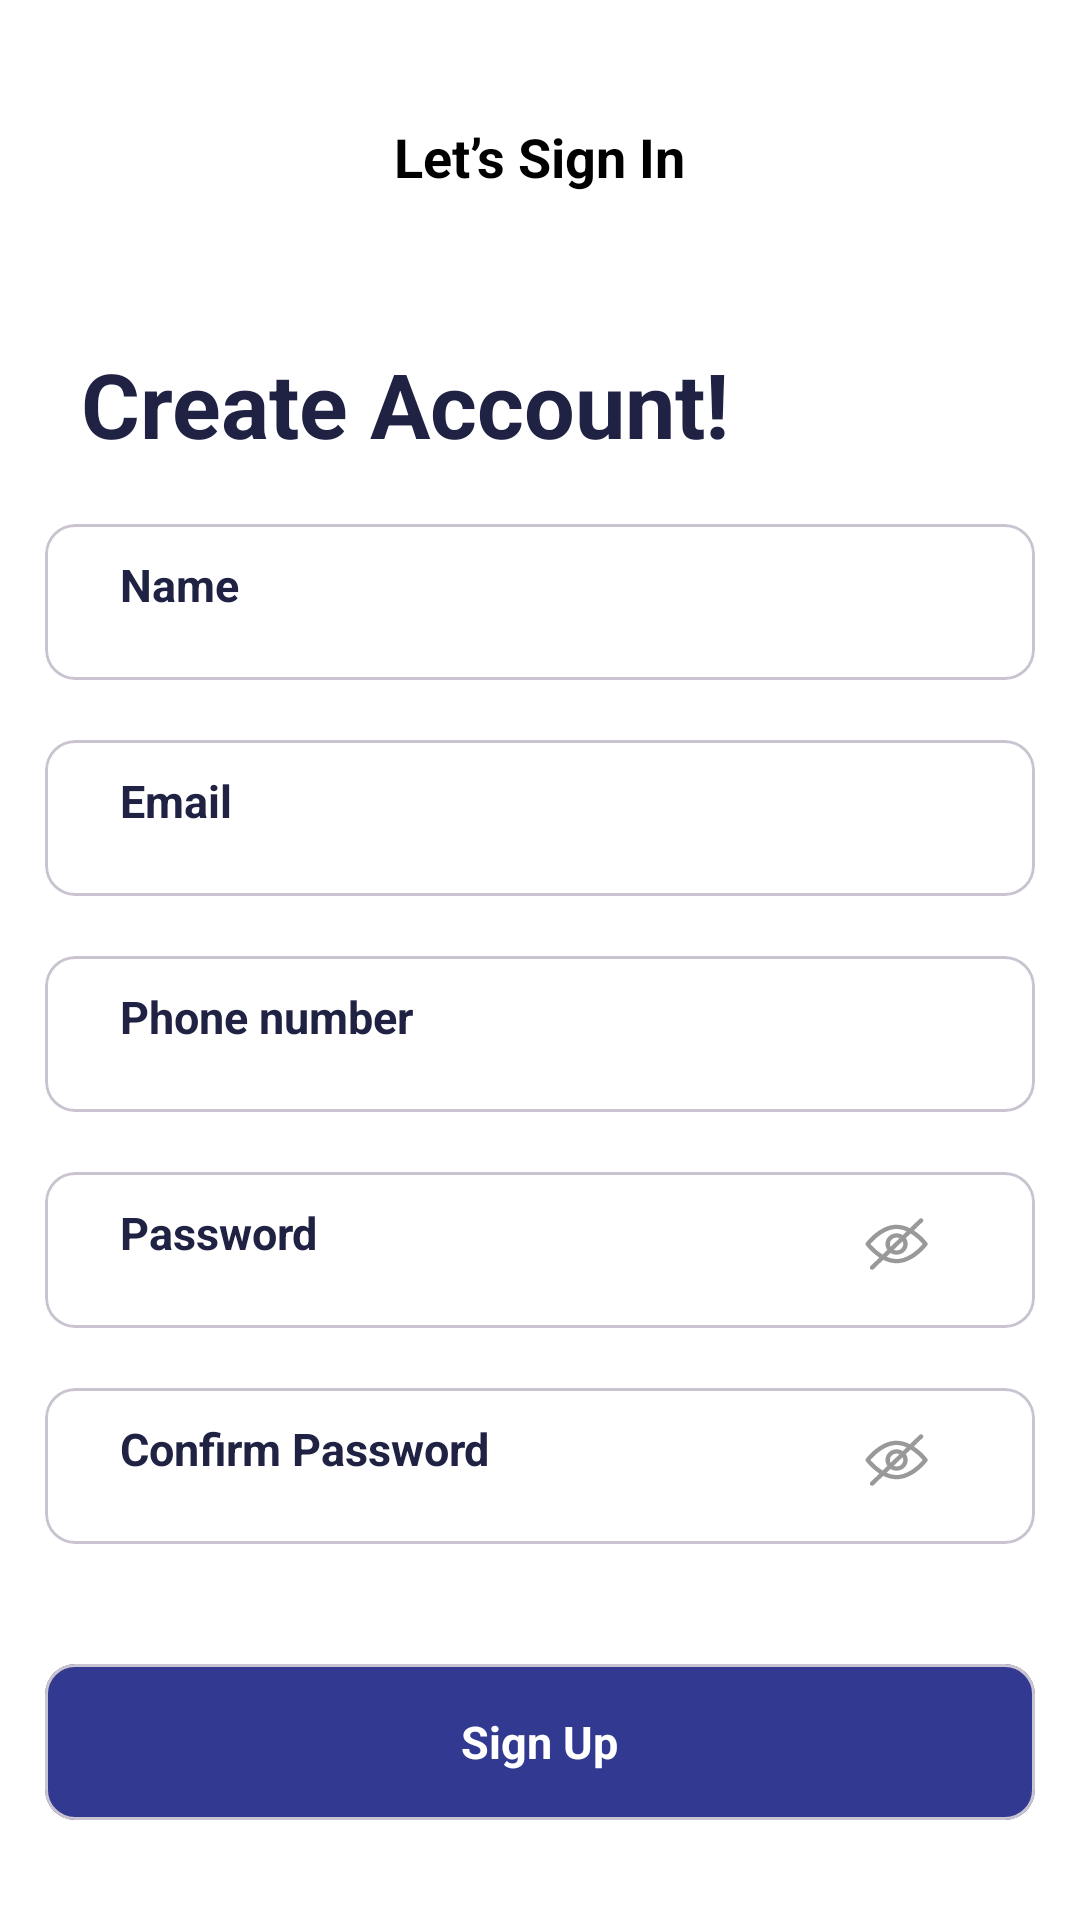

Produce the Android XML layout that renders to this screen, including the resource entries it uses.
<!-- AndroidManifest.xml: application theme Theme.TheFutureRoot -->
<!-- res/layout/activity_register.xml -->
<?xml version="1.0" encoding="utf-8"?>
<LinearLayout xmlns:android="http://schemas.android.com/apk/res/android"
    xmlns:app="http://schemas.android.com/apk/res-auto"
    xmlns:tools="http://schemas.android.com/tools"
    android:layout_width="match_parent"
    android:layout_height="match_parent"
    android:background="@color/white"
    android:orientation="vertical"
    tools:context=".RegisterActivity">


    <LinearLayout
        android:layout_width="match_parent"
        android:layout_height="wrap_content"
        android:orientation="vertical">

        <TextView
            android:layout_width="wrap_content"
            android:layout_height="wrap_content"
            android:layout_gravity="center"
            android:layout_margin="30dp"
            android:padding="10dp"
            android:text="Let’s Sign In"
            android:textColor="@color/black"
            android:textSize="18dp"
            android:textStyle="bold" />

        <TextView
            android:layout_width="wrap_content"
            android:layout_height="wrap_content"
            android:layout_marginLeft="17dp"
            android:padding="10dp"
            android:text="Create Account!"
            android:textColor="#202244"
            android:textSize="30dp"
            android:textStyle="bold" />

        <com.google.android.material.card.MaterialCardView
            android:layout_width="match_parent"
            android:layout_height="52dp"
            android:layout_marginHorizontal="15dp"
            android:layout_marginVertical="10dp"
            android:backgroundTint="@color/white"
            app:cardCornerRadius="10dp">

            <EditText
                android:layout_width="wrap_content"
                android:layout_height="wrap_content"
                android:layout_marginLeft="15dp"
                android:background="@color/white"
                android:hint="Name"
                android:padding="10dp"
                android:text="Name"
                android:textColor="#202244"
                android:textSize="15dp"
                android:textStyle="bold" />

        </com.google.android.material.card.MaterialCardView>

        <com.google.android.material.card.MaterialCardView
            android:layout_width="match_parent"
            android:layout_height="52dp"
            android:layout_marginHorizontal="15dp"
            android:layout_marginVertical="10dp"
            android:backgroundTint="@color/white"
            app:cardCornerRadius="10dp">

            <EditText
                android:layout_width="wrap_content"
                android:layout_height="wrap_content"
                android:layout_marginLeft="15dp"
                android:background="@color/white"
                android:hint="Email"
                android:padding="10dp"
                android:text="Email"
                android:textColor="#202244"
                android:textSize="15dp"
                android:textStyle="bold" />

        </com.google.android.material.card.MaterialCardView>

        <com.google.android.material.card.MaterialCardView
            android:layout_width="match_parent"
            android:layout_height="52dp"
            android:layout_marginHorizontal="15dp"
            android:layout_marginVertical="10dp"
            android:backgroundTint="@color/white"
            app:cardCornerRadius="10dp">

            <EditText
                android:layout_width="wrap_content"
                android:layout_height="wrap_content"
                android:layout_marginLeft="15dp"
                android:background="@color/white"
                android:hint="Phone number"
                android:padding="10dp"
                android:text="Phone number"
                android:textColor="#202244"
                android:textSize="15dp"
                android:textStyle="bold" />

        </com.google.android.material.card.MaterialCardView>

        <com.google.android.material.card.MaterialCardView
            android:layout_width="match_parent"
            android:layout_height="52dp"
            android:layout_marginHorizontal="15dp"
            android:layout_marginVertical="10dp"
            android:backgroundTint="@color/white"
            app:cardCornerRadius="10dp">

            <EditText
                android:layout_width="wrap_content"
                android:layout_height="wrap_content"
                android:layout_marginLeft="15dp"
                android:background="@color/white"
                android:hint="Password"
                android:padding="10dp"
                android:text="Password"
                android:textColor="#202244"
                android:textSize="15dp"
                android:textStyle="bold" />

            <ImageView
                android:layout_width="wrap_content"
                android:layout_height="wrap_content"
                android:layout_gravity="end"
                android:layout_marginRight="20dp"
                android:padding="15dp"
                android:src="@drawable/vector__15_" />

        </com.google.android.material.card.MaterialCardView>

        <com.google.android.material.card.MaterialCardView
            android:layout_width="match_parent"
            android:layout_height="52dp"
            android:layout_marginHorizontal="15dp"
            android:layout_marginVertical="10dp"
            android:backgroundTint="@color/white"
            app:cardCornerRadius="10dp">

            <EditText
                android:layout_width="wrap_content"
                android:layout_height="wrap_content"
                android:layout_marginLeft="15dp"
                android:background="@color/white"
                android:hint="Confirm Password"
                android:padding="10dp"
                android:text="Confirm Password"
                android:textColor="#202244"
                android:textSize="15dp"
                android:textStyle="bold" />

            <ImageView
                android:layout_width="wrap_content"
                android:layout_height="wrap_content"
                android:layout_gravity="end"
                android:layout_marginRight="20dp"
                android:padding="15dp"
                android:src="@drawable/vector__15_" />

        </com.google.android.material.card.MaterialCardView>

        <com.google.android.material.card.MaterialCardView
            android:layout_width="match_parent"
            android:layout_height="52dp"
            android:layout_marginHorizontal="15dp"
            android:layout_marginTop="30dp"
            android:backgroundTint="#323991"
            app:cardCornerRadius="10dp">

            <TextView
                android:layout_width="wrap_content"
                android:layout_height="wrap_content"
                android:background="#323991"
                android:layout_gravity="center"
                android:padding="10dp"
                android:text="Sign Up"
                android:textColor="#FFFFFF"
                android:textSize="15dp"
                android:textStyle="bold" />

        </com.google.android.material.card.MaterialCardView>

    </LinearLayout>

    <LinearLayout
        android:layout_width="match_parent"
        android:layout_height="wrap_content"
        android:layout_marginTop="10dp"
        android:gravity="center"
        android:orientation="horizontal">

        <TextView
            android:layout_width="wrap_content"
            android:layout_height="wrap_content"
            android:padding="10dp"
            android:text="Already have an account?"
            android:textColor="#202244"
            android:textSize="13dp"
            android:textStyle="bold" />

        <TextView
            android:layout_width="wrap_content"
            android:layout_height="wrap_content"
            android:padding="10dp"
            android:text="Sign In"
            android:textColor="#18A0FB"
            android:textSize="13dp"
            android:textStyle="bold" />

    </LinearLayout>

</LinearLayout>
<!-- resources referenced by this layout -->
<resources>
  <!-- drawable vector__15_ (drawable) -->
  <vector xmlns:android="http://schemas.android.com/apk/res/android"
      android:width="22dp"
      android:height="18dp"
      android:viewportWidth="22"
      android:viewportHeight="18">
    <path
        android:pathData="M21.096,8.58C19.836,6.99 18.323,5.601 16.612,4.467L19.538,1.648C19.832,1.374 19.84,0.922 19.556,0.638C19.271,0.354 18.802,0.346 18.507,0.62C18.501,0.626 18.495,0.632 18.489,0.638L15.293,3.714C13.932,2.993 12.41,2.601 10.857,2.572C5.222,2.572 0.803,8.334 0.618,8.58C0.429,8.83 0.429,9.17 0.618,9.42C1.878,11.01 3.392,12.399 5.102,13.533L2.176,16.352C1.882,16.626 1.874,17.078 2.158,17.362C2.443,17.646 2.912,17.654 3.207,17.38C3.213,17.374 3.219,17.368 3.225,17.362L6.421,14.286C7.782,15.007 9.304,15.399 10.857,15.429C16.492,15.429 20.911,9.666 21.096,9.42C21.285,9.17 21.285,8.83 21.096,8.58ZM6.18,12.497C4.67,11.528 3.316,10.35 2.162,9C3.254,7.726 6.794,4 10.857,4C12.013,4.023 13.15,4.291 14.186,4.786L12.898,6.026C11.195,4.937 8.898,5.384 7.767,7.024C6.944,8.219 6.944,9.773 7.767,10.969L6.18,12.497ZM12.859,8.082C13.004,8.368 13.08,8.682 13.082,9C13.082,10.184 12.086,11.143 10.857,11.143C10.527,11.142 10.201,11.068 9.904,10.929L12.859,8.082ZM8.855,9.918C8.71,9.632 8.634,9.318 8.633,9C8.633,7.817 9.628,6.857 10.857,6.857C11.187,6.858 11.513,6.932 11.81,7.071L8.855,9.918ZM10.857,14C9.701,13.977 8.564,13.709 7.529,13.214L8.816,11.974C10.519,13.064 12.816,12.616 13.947,10.976C14.771,9.781 14.771,8.227 13.947,7.031L15.534,5.503C17.044,6.472 18.398,7.65 19.552,9C18.46,10.274 14.92,14 10.857,14Z"
        android:fillColor="#999999"/>
  </vector>
  <style name="Theme.TheFutureRoot" parent="Base.Theme.TheFutureRoot" />
  <style name="Base.Theme.TheFutureRoot" parent="Theme.Material3.DayNight.NoActionBar">
          
          
      </style>
  <!-- not gathered from this repository: default colours our renderer supplied (Android Studio template values) -->
  <color name="black">#FF000000</color>
  <color name="white">#FFFFFFFF</color>
</resources>
